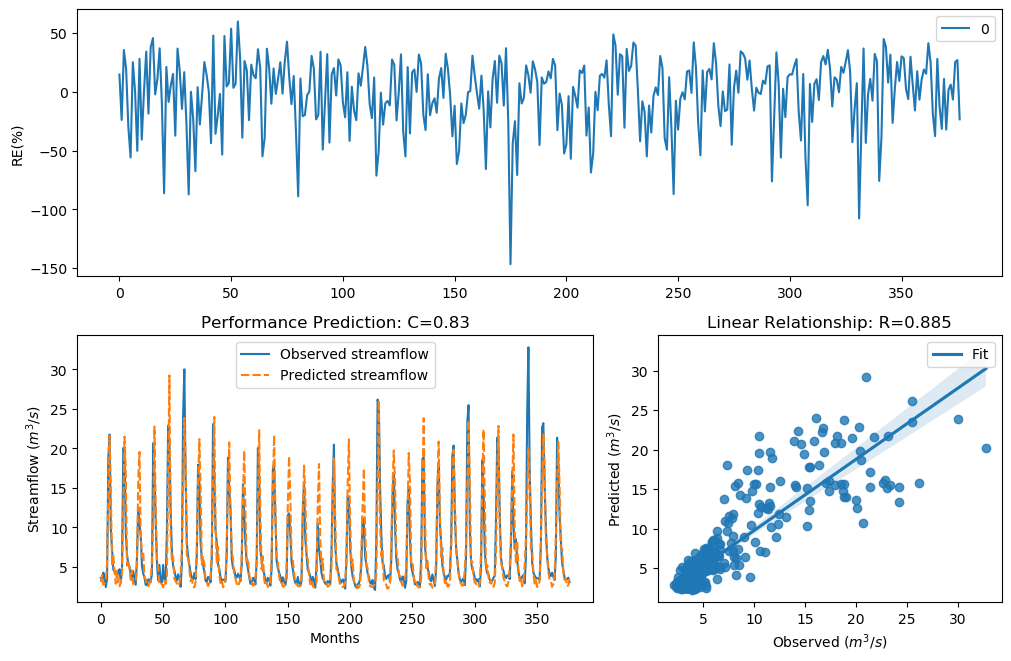

The data file committed next to this chart (first rows):
y_true, y_pred, y_true_scaled, y_pred_scaled
3.63, 3.088, -0.29, -0.4804
3.21, 3.975, -0.4343, -0.1856
4.29, 2.756, -0.09927, -0.6177
3.67, 2.956, -0.2773, -0.5329
2.46, 3.193, -0.758, -0.4406
3.54, 5.514, -0.3192, 0.1764
18.82, 14.05, 1.354, 1.097
21.76, 21.63, 1.476, 1.471
9.83, 14.76, 0.7643, 1.141
7.16, 5.137, 0.4499, 0.09991
4.67, 6.563, -0.004613, 0.3602
4.44, 4.404, -0.06076, -0.06975
4.4, 2.887, -0.07088, -0.5614
3.83, 4.534, -0.2281, -0.03733
4.42, 2.735, -0.0658, -0.6272
4.72, 2.555, 0.007159, -0.7107
3.03, 3.091, -0.5031, -0.4791
4.87, 4.333, 0.04161, -0.08818
20.07, 12.61, 1.408, 0.9985
19.62, 21.48, 1.389, 1.465
9.33, 17.38, 0.7138, 1.285
6.56, 5.16, 0.3597, 0.1048
5.37, 5.824, 0.1479, 0.2348
5.07, 4.788, 0.08563, 0.02284
4.02, 3.401, -0.1728, -0.3659
3.34, 4.584, -0.3873, -0.0253
4.47, 2.817, -0.05324, -0.591
3.61, 2.97, -0.2964, -0.527
2.75, 3.147, -0.6205, -0.4577
6.28, 5.219, 0.3143, 0.1171
12.55, 15.99, 0.9944, 1.212
10.44, 19.55, 0.822, 1.386
9.01, 8.992, 0.6798, 0.6779
5.12, 6.276, 0.09631, 0.3135
4.16, 6.968, -0.134, 0.4221
3.72, 3.57, -0.2617, -0.3094
2.73, 3.484, -0.6294, -0.3378
2.73, 2.797, -0.6294, -0.6
3.43, 2.556, -0.3561, -0.7105
3.4, 2.894, -0.3664, -0.5582
3.1, 3.087, -0.4758, -0.4809
4.17, 5.987, -0.1312, 0.264
20.66, 10.73, 1.432, 0.8476
16.78, 22.76, 1.255, 1.513
10.67, 12.78, 0.8427, 1.011
5.59, 5.682, 0.1911, 0.2086
3.31, 5.076, -0.398, 0.08683
5.26, 2.752, 0.1256, -0.6195
3.05, 2.906, -0.4952, -0.5534
3.04, 2.805, -0.4992, -0.5965
5.26, 2.421, 0.1256, -0.7777
3.41, 3.29, -0.3629, -0.4052
3.07, 2.854, -0.4874, -0.5754
9.62, 3.842, 0.7435, -0.2244
22.89, 16.19, 1.518, 1.223
21.04, 29.24, 1.448, 1.714
12.14, 8.94, 0.9637, 0.6721
7, 5.698, 0.4268, 0.2116
5.08, 6.298, 0.08777, 0.3172
4.58, 3.514, -0.02618, -0.3279
... 317 more rows
